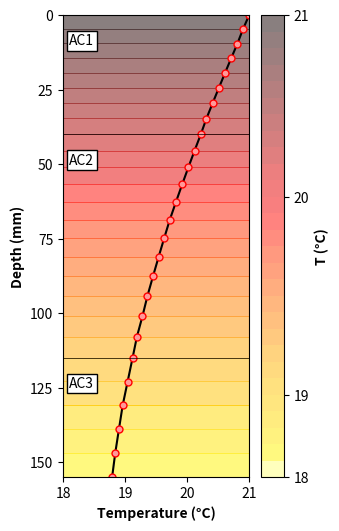

Generate this figure with matplotlib:
# .----------------.  .----------------.  .----------------. 
#| .--------------. || .--------------. || .--------------. |
#| |     _____    | || |     ______   | || |  _________   | |
#| |    |_   _|   | || |   .' ___  |  | || | |  _   _  |  | |
#| |      | |     | || |  / .'   \_|  | || | |_/ | | \_|  | |
#| |      | |     | || |  | |         | || |     | |      | |
#| |     _| |_    | || |  \ `.___.'\  | || |    _| |_     | |
#| |    |_____|   | || |   `._____.'  | || |   |_____|    | |
#| |              | || |              | || |              | |
#| '--------------' || '--------------' || '--------------' |
# '----------------'  '----------------'  '----------------' 
#          Temperature Gradient Plotting Script
#                  By: Johann J Cardenas
# '----------------'  '----------------'  '----------------' 

import numpy as np
import matplotlib.pyplot as plt

##################################################
########            User Inputs           ######## 
##################################################

# Global Variables 
aa1 = 0.0021   # ThermaL Conductivity, AC Layer [Kcal/hmC]
aa2 = 0.0030   # ThermaL Conductivity, Base Layer [Kcal/hmC]
ll1 = 1.38     # Thermal Diffusivity, AC Layer [mm^2/s]
ll2 = 1.00     # Thermal Diffusivity, Base Layer [mm^2/s]
H = 0.155      # Thickness of AC Layer [m]
c = 18         # Temperature at the surface [C]  
Tmax = 21.00    # Maximum Temperature at the bottom [C]
Tmin = 15.00
t = 6

# Functions U, FFs, Fs as provided in the user's MATLAB code
def U(z, s, t):
    r1 = np.sqrt(s / aa1)
    r2 = np.sqrt(s / aa2)
    llrp = 1 + ll1 * r1 / ll2 / r2
    llrm = 1 - ll1 * r1 / ll2 / r2
    L = llrp / llrm
    A = (Fs(s, t) - c / s) / (1 - L * np.exp(2 * H * r1))
    return A * (np.exp(r1 * z) - L * np.exp(r1 * (2 * H - z)))

def FFs(p, z, t):
    return p / t * U(z, p / t, t)

def Fs(s, t):
    return (Tmax + Tmin) / 2 / s + 6 * np.pi * (Tmax - Tmin) / (np.pi**2 + 144 * s**2)

# Translating the main MATLAB script
# Defining parameters for the quadrature formula
Pj = np.array([128.3767707781087 + 1j * 16.66062584162301,
               128.3767707781087 - 1j * 16.66062584162301,
               122.2613148416215 + 1j * 50.12719263676864,
               122.2613148416215 - 1j * 50.12719263676864,
               109.3430343060001 + 1j * 84.09672996003092,
               109.3430343060001 - 1j * 84.09672996003092,
               87.76434640082609 + 1j * 119.2185389830121,
               87.76434640082609 - 1j * 119.2185389830121,
               52.25453367344361 + 1j * 157.2952904563926,
               52.25453367344361 - 1j * 157.2952904563926])/10

Wj = np.array([-8684.606112670226 + 1j * 154574.2053305275,
               -8684.606112670226 - 1j * 154574.2053305275,
               15516.34444257753 - 1j * 84398.32902983925,
               15516.34444257753 + 1j * 84398.32902983925,
               -8586.520055271992 + 1j * 23220.65401339348,
               -8586.520055271992 - 1j * 23220.65401339348,
               1863.271916070924 - 1j * 2533.223820180114,
               1863.271916070924 + 1j * 2533.223820180114,
               -103.4901907062327 + 1j * 41.10935881231860,
               -103.4901907062327 - 1j * 41.10935881231860])/10

##################################################
########          Vertical Mesh           ######## 
##################################################

# Layer 1
NElem = 8
Thick = 40
Bias = 1.10

Zn = np.zeros(NElem + 1)
Z = np.zeros(NElem + 1)
Zn[1] = Thick * (Bias ** (1 / (NElem - 1)) - 1) / (Bias ** (NElem / (NElem - 1)) - 1)
Z[1] = Zn[1] / 1000

for i in range(2, NElem + 1):
    Zn[i] = Zn[i - 1] * Bias ** (1 / (NElem - 1))
    Z[i] = np.sum(Zn[:i + 1]) / 1000

# Layer 2
NElem2 = 12
Thick2 = 75
Bias2 = 1.30

Zn = np.pad(Zn, (0, NElem2), 'constant')  # Extend the Zn array for Layer 2
Z = np.pad(Z, (0, NElem2), 'constant')  # Extend the Z array for Layer 2
Zn[NElem + 1] = Thick2 * (Bias2 ** (1 / (NElem2 - 1)) - 1) / (Bias2 ** (NElem2 / (NElem2 - 1)) - 1)
Z[NElem + 1] =Z [NElem] + Zn[NElem + 1]/1000

for i in range(NElem + 2, NElem + NElem2 + 1):
    Zn[i] = Zn[i - 1] * Bias2 ** (1 / (NElem2 - 1))
    Z[i] = np.sum(Zn[:i + 1]) / 1000

# Layer 3
NElem3 = 5 
Thick3 = 40;
Bias3 = 1.01  

Zn = np.pad(Zn, (0, NElem3), 'constant')  # Extend the Zn array for Layer 2
Z = np.pad(Z, (0, NElem3), 'constant')  # Extend the Z array for Layer 2
Zn[NElem + NElem2 + 1] = Thick3 * (Bias3 ** (1 / (NElem3 - 1)) - 1) / (Bias3 ** (NElem3 / (NElem3- 1)) - 1)
Z[NElem + NElem2 + 1] =Z [NElem+NElem2] + Zn[NElem + NElem2+ 1]/1000

for i in range(NElem + NElem2 + 2, NElem + NElem2 + NElem3 + 1):
    Zn[i] = Zn[i - 1] * Bias3 ** (1 / (NElem3 - 1))
    Z[i] = np.sum(Zn[:i + 1]) / 1000

Zn, Z  # Displaying the arrays to confirm successful translatio

# Solving the Integral
Temp = np.zeros(len(Z))
for tt in range(len(Z)):
    z = Z[tt]
    Int = 0
    for ii in range(10):
        p = Pj[ii]
        w = Wj[ii]
        Fj = FFs(p, z, t)
        Int1 = w * Fj
        Int += Int1
    Temp[tt] = Int
    Int=0

TOC = np.column_stack((1000 * Z, Temp + c))


# Put the T values in an array ytemp
Zcoord = np.zeros(len(Z))
for i in range(len(Z)):
    Zcoord[i] = round(Z[i]*1000,2)


ytemp = np.zeros(len(Z))
for i in range(len(Z)):
    ytemp[i] = round(Temp[i] + c,2)
    
print(Zcoord)
print(ytemp)


# Setting up for contour plot
temp_range = np.linspace(10, 30, 500)
depth_range = np.linspace(0, Thick + Thick2 + Thick3, 500)
Temp_grid, Depth_grid = np.meshgrid(temp_range, depth_range)

# Dummy contour values for demonstration
# In a real scenario, this should be replaced with actual temperature distribution data
Contour_values = np.zeros_like(Temp_grid)
for i in range(len(Zcoord)):
    depth = Zcoord[i]
    temperature = ytemp[i]
    Contour_values[np.where(Depth_grid >= depth)] = temperature


# Plotting the results
plt.figure(figsize=(3,6))

cbar_ticks = np.arange(18, 21.1, 1.00)  # Values from 18 to 21 with a step of 0.25
levels = np.unique(np.concatenate([cbar_ticks, Contour_values.ravel()]))

contourf_plot = plt.contourf(Temp_grid, Depth_grid, Contour_values, levels=levels, alpha=0.5, cmap='hot_r')

cbar = plt.colorbar(contourf_plot, ticks=cbar_ticks)
cbar.set_label('T (°C)', fontweight=str('bold'))

plt.plot(ytemp, Zcoord, "-o", color='k', markersize=5, 
         markeredgecolor='red', markerfacecolor=[1, 0.6, 0.6])

plt.axhline(y=40, color='k', linestyle='-', linewidth='0.5')
plt.axhline(y=115, color='k', linestyle='-', linewidth='0.5')
plt.axhline(y=155, color='k', linestyle='-', linewidth='0.5')

plt.text(18.1, 10, 'AC1', bbox=dict(facecolor='white', edgecolor='black', pad=2.0))
plt.text(18.1, 50, 'AC2', bbox=dict(facecolor='white', edgecolor='black', pad=2.0))
plt.text(18.1, 125, 'AC3', bbox=dict(facecolor='white', edgecolor='black', pad=2.0))

plt.ylabel('Depth (mm)', fontweight=str('bold'))
plt.xlabel('Temperature (°C)', fontweight=str('bold'))
plt.xlim([18, 21])
plt.ylim([0, Thick + Thick2 + Thick3])

# Add ticks in X and Y
plt.xticks([18, 19, 20, 21])
plt.yticks([0, 25, 50, 75, 100, 125, 150])

plt.gca().invert_yaxis()  # Reversing the Y-axis
#plt.grid(True, which='both', linestyle='--', linewidth='0.5')
#plt.minorticks_on()
plt.tight_layout
plt.savefig('T-Gradient.png', dpi=300, bbox_inches='tight')

plt.show()